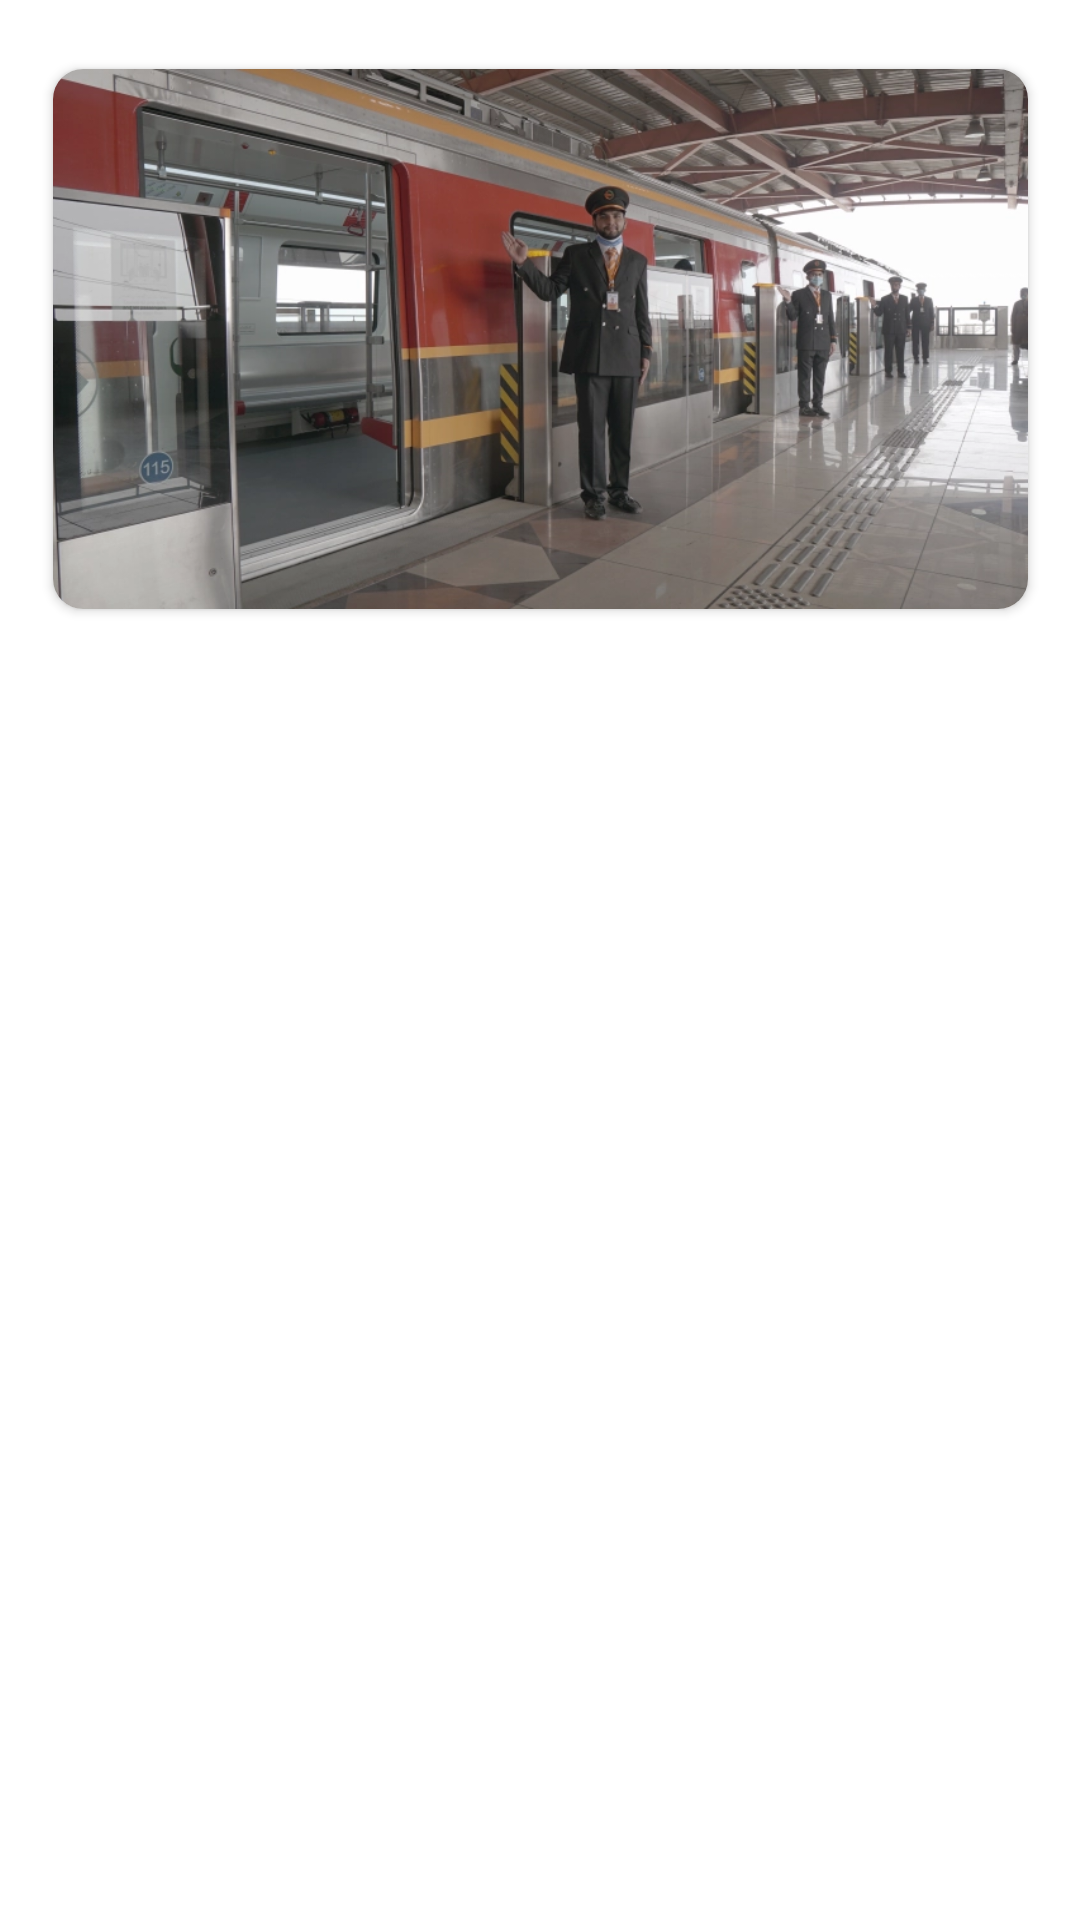

Layout XML and referenced resources for this Android screen:
<!-- AndroidManifest.xml: application theme Theme.OrangeLineTrain -->
<!-- res/layout/simple_slider_activity.xml -->
<?xml version="1.0" encoding="utf-8"?>
<androidx.constraintlayout.widget.ConstraintLayout xmlns:android="http://schemas.android.com/apk/res/android"
    android:layout_width="match_parent"
    android:layout_height="match_parent"
    xmlns:app="http://schemas.android.com/apk/res-auto">


    <androidx.cardview.widget.CardView
        android:id="@+id/sliderCarViewID"
        android:layout_width="325dp"
        android:layout_height="180dp"
        android:layout_centerInParent="true"
        app:cardCornerRadius="10dp"
        app:layout_constraintBottom_toBottomOf="parent"
        app:layout_constraintEnd_toEndOf="parent"
        app:layout_constraintStart_toStartOf="parent"
        app:layout_constraintTop_toTopOf="parent"
        app:layout_constraintVertical_bias="0.050000012">

        <ImageView
            android:id="@+id/simpleSliderimageViewID"
            android:layout_width="wrap_content"
            android:layout_height="wrap_content"
            android:scaleType="fitXY"
            app:srcCompat="@drawable/selfie" />
    </androidx.cardview.widget.CardView>

</androidx.constraintlayout.widget.ConstraintLayout>
<!-- resources referenced by this layout -->
<resources>
  <!-- drawable selfie: webp bitmap (drawable, 123726 bytes) -->
  <style name="Theme.OrangeLineTrain" parent="Theme.MaterialComponents.DayNight.DarkActionBar">
          
          <item name="colorPrimary">@color/purple_500</item>
          <item name="colorPrimaryVariant">@color/purple_700</item>
          <item name="colorOnPrimary">@color/white</item>
          
          <item name="colorSecondary">@color/teal_200</item>
          <item name="colorSecondaryVariant">@color/teal_700</item>
          <item name="colorOnSecondary">@color/black</item>
          
          <item name="android:statusBarColor" tools:targetApi="l">?attr/colorPrimaryVariant</item>
          
      </style>
  <!-- not gathered from this repository: default colours our renderer supplied (Android Studio template values) -->
  <color name="purple_500">#FF6200EE</color>
  <color name="purple_700">#FF3700B3</color>
  <color name="teal_200">#FF03DAC5</color>
  <color name="teal_700">#FF018786</color>
  <color name="black">#FF000000</color>
  <color name="white">#FFFFFFFF</color>
</resources>
